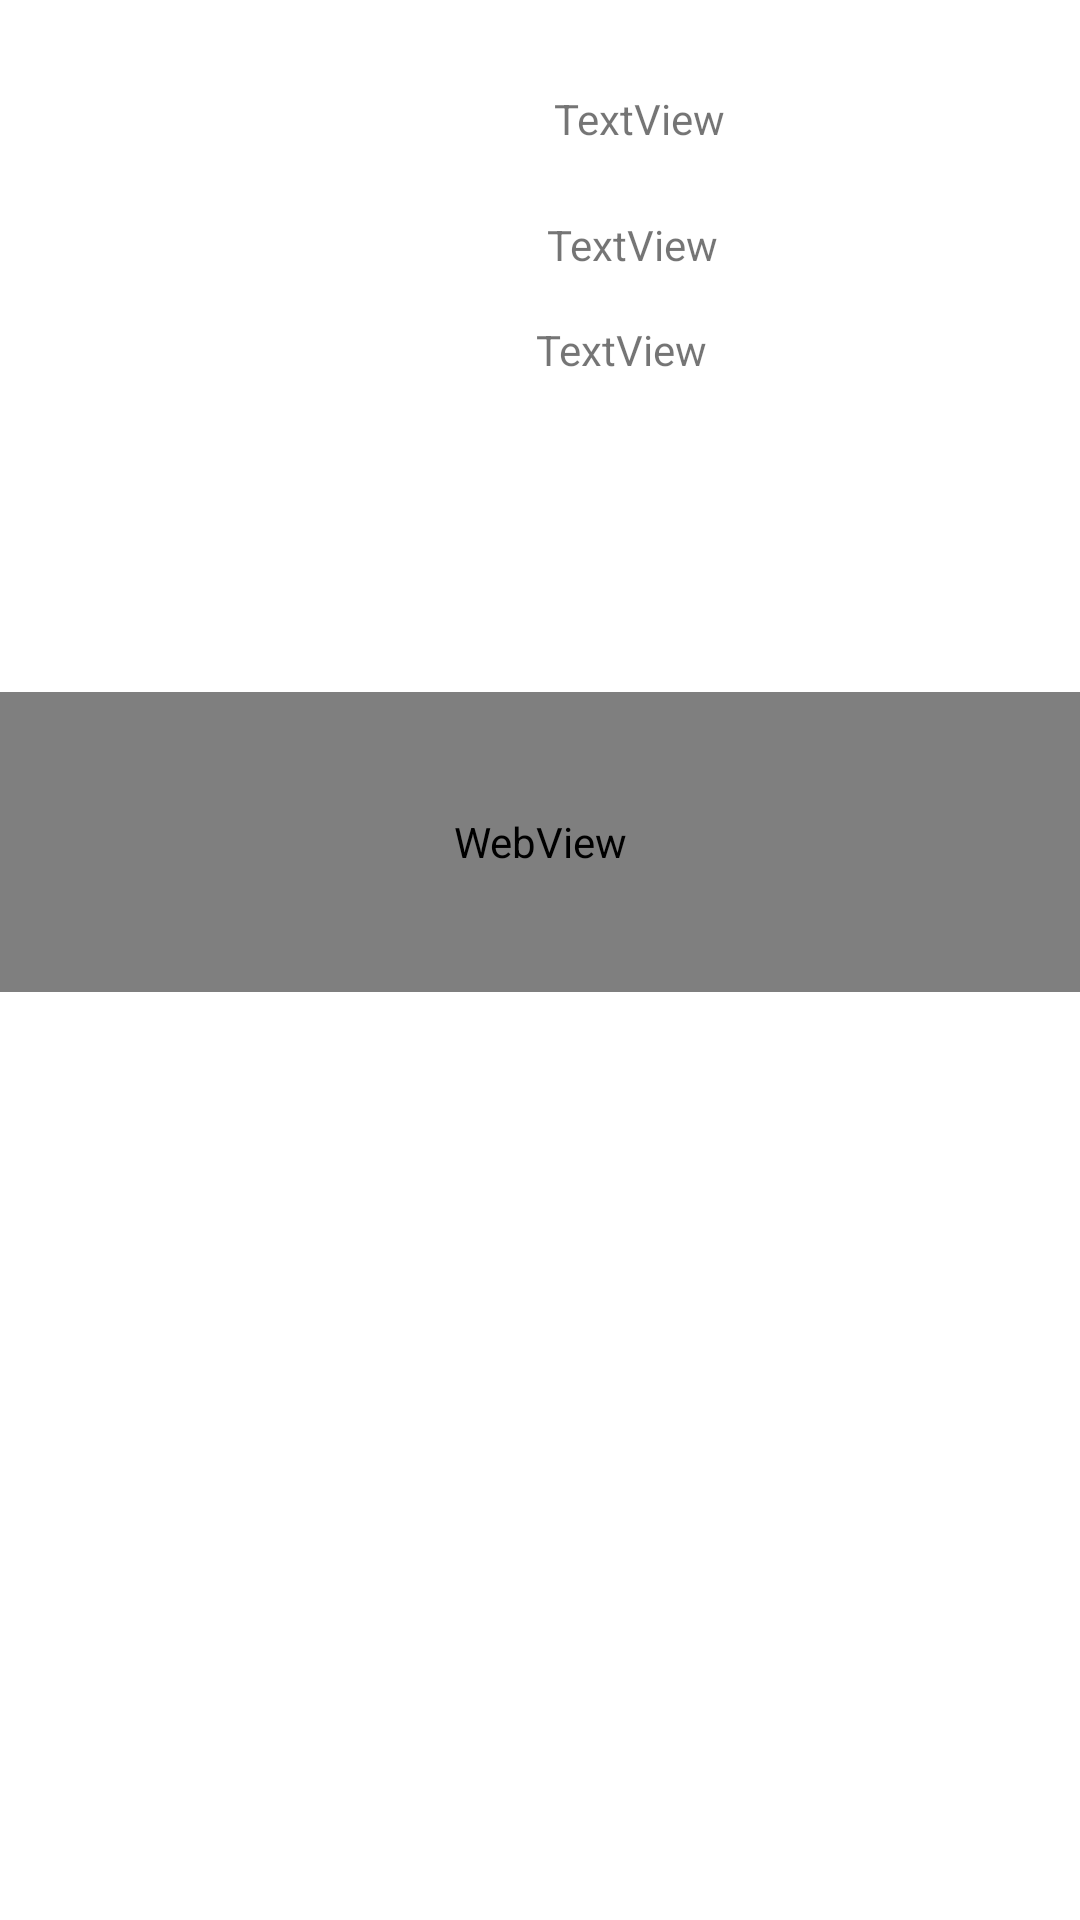

Produce the Android XML layout that renders to this screen, including the resource entries it uses.
<!-- AndroidManifest.xml: application theme Theme.Sonemo -->
<!-- res/layout/activity_film.xml -->
<?xml version="1.0" encoding="utf-8"?>
<androidx.constraintlayout.widget.ConstraintLayout xmlns:android="http://schemas.android.com/apk/res/android"
    xmlns:app="http://schemas.android.com/apk/res-auto"
    xmlns:tools="http://schemas.android.com/tools"
    android:layout_width="match_parent"
    android:layout_height="match_parent"
    tools:context=".FilmActivity">

    <ImageView
        android:id="@+id/posterId"
        android:layout_width="163dp"
        android:layout_height="233dp"
        android:layout_marginStart="16dp"
        android:layout_marginTop="16dp"
        app:layout_constraintStart_toStartOf="parent"
        app:layout_constraintTop_toTopOf="parent"
        tools:srcCompat="@tools:sample/avatars" />

    <TextView
        android:id="@+id/idFilmDescription"
        android:layout_width="418dp"
        android:layout_height="302dp"
        android:layout_marginBottom="16dp"
        android:text="TextView"
        app:layout_constraintBottom_toBottomOf="parent"
        app:layout_constraintEnd_toEndOf="parent"
        app:layout_constraintHorizontal_bias="1.0"
        app:layout_constraintStart_toStartOf="parent"
        app:layout_constraintTop_toBottomOf="@+id/trailerId" />

    <TextView
        android:id="@+id/idFilmName"
        android:layout_width="170dp"
        android:layout_height="26dp"
        android:layout_marginTop="30dp"
        android:text="TextView"
        app:layout_constraintEnd_toEndOf="parent"
        app:layout_constraintHorizontal_bias="0.503"
        app:layout_constraintStart_toEndOf="@+id/posterId"
        app:layout_constraintTop_toTopOf="parent" />

    <TextView
        android:id="@+id/idDataRelis"
        android:layout_width="174dp"
        android:layout_height="19dp"
        android:layout_marginTop="16dp"
        android:text="TextView"
        app:layout_constraintEnd_toEndOf="parent"
        app:layout_constraintHorizontal_bias="0.489"
        app:layout_constraintStart_toEndOf="@+id/posterId"
        app:layout_constraintTop_toBottomOf="@+id/idFilmName" />

    <TextView
        android:id="@+id/idCast"
        android:layout_width="182dp"
        android:layout_height="137dp"
        android:layout_marginTop="16dp"
        android:text="TextView"
        app:layout_constraintEnd_toEndOf="parent"
        app:layout_constraintStart_toEndOf="@+id/posterId"
        app:layout_constraintTop_toBottomOf="@+id/idDataRelis" />

    <WebView
        android:id="@+id/trailerId"
        android:layout_width="0dp"
        android:layout_height="100dp"
        app:layout_constraintBottom_toBottomOf="parent"
        app:layout_constraintEnd_toEndOf="parent"
        app:layout_constraintHorizontal_bias="1.0"
        app:layout_constraintStart_toStartOf="parent"
        app:layout_constraintTop_toTopOf="parent"
        app:layout_constraintVertical_bias="0.427" />
</androidx.constraintlayout.widget.ConstraintLayout>
<!-- resources referenced by this layout -->
<resources>
  <style name="Theme.Sonemo" parent="Theme.MaterialComponents.DayNight.NoActionBar">
          
          <item name="colorPrimary">@color/purple_500</item>
          <item name="colorPrimaryVariant">@color/purple_700</item>
          <item name="colorOnPrimary">@color/white</item>
          
          <item name="colorSecondary">@color/teal_200</item>
          <item name="colorSecondaryVariant">@color/teal_700</item>
          <item name="colorOnSecondary">@color/black</item>
          
          <item name="android:statusBarColor" tools:targetApi="l">?attr/colorPrimaryVariant</item>
  
          <item name="android:windowFullscreen">true</item>
          
      </style>
  <color name="purple_500">#FF6200EE</color>
  <color name="purple_700">#FF3700B3</color>
  <color name="white">#FFFFFFFF</color>
  <color name="teal_200">#FF03DAC5</color>
  <color name="teal_700">#FF018786</color>
  <color name="black">#FF000000</color>
</resources>
